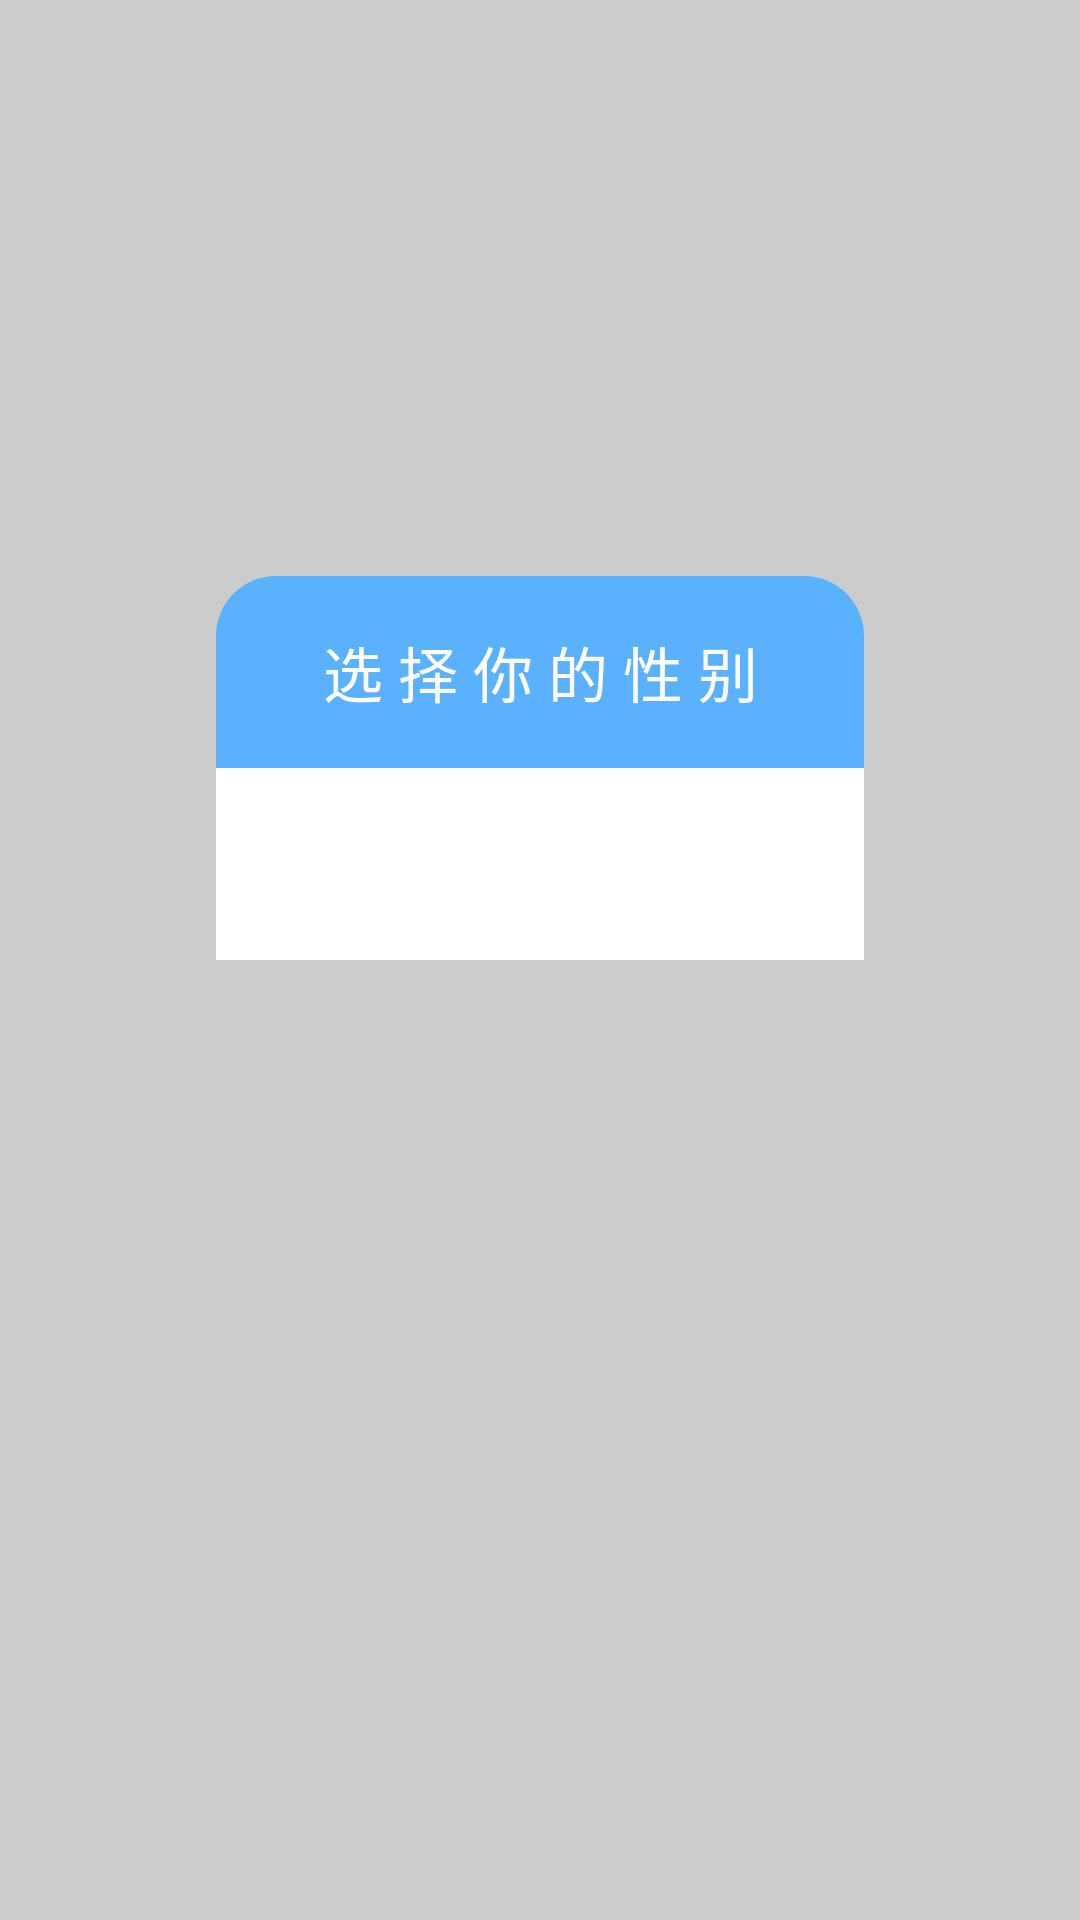

Write the Android layout XML for this screen, with the resource values it uses.
<!-- AndroidManifest.xml: application theme AppTheme -->
<!-- res/layout/gender_popup.xml -->
<?xml version="1.0" encoding="utf-8"?>
<androidx.constraintlayout.widget.ConstraintLayout xmlns:android="http://schemas.android.com/apk/res/android"
    xmlns:app="http://schemas.android.com/apk/res-auto"
    android:background="#B0B8B8B8"
    android:layout_width="match_parent"
    android:layout_height="match_parent">

    <LinearLayout
        android:layout_width="0dp"
        android:layout_height="0dp"
        android:background="@drawable/select"
        android:orientation="vertical"
        app:layout_constraintBottom_toTopOf="@+id/guideline20"
        app:layout_constraintEnd_toStartOf="@+id/guideline19"
        app:layout_constraintStart_toStartOf="@+id/guideline18"
        app:layout_constraintTop_toTopOf="@+id/guideline21">

        <TextView
            android:layout_width="match_parent"
            android:layout_height="0dp"
            android:layout_weight="1"
            android:gravity="center"
            android:text="选 择 你 的 性 别"
            android:textColor="#FFF"
            android:textSize="20sp" />

        <androidx.constraintlayout.widget.ConstraintLayout
            android:layout_width="match_parent"
            android:layout_height="0dp"
            android:layout_weight="1"
            android:background="#FFF"
            android:orientation="horizontal">

            <Button
                android:id="@+id/boy"
                android:layout_width="40dp"
                android:layout_height="40dp"
                android:background="#FFFF"
                android:foreground="@mipmap/boy"
                android:stateListAnimator="@null"
                app:layout_constraintBottom_toBottomOf="parent"
                app:layout_constraintEnd_toStartOf="@+id/confidentiality"
                app:layout_constraintStart_toStartOf="parent"
                app:layout_constraintTop_toTopOf="parent" />

            <Button
                android:id="@+id/confidentiality"
                android:layout_width="40dp"
                android:layout_height="40dp"
                android:background="#FFFF"
                android:foreground="@mipmap/confidentiality"
                android:stateListAnimator="@null"
                app:layout_constraintBottom_toBottomOf="parent"
                app:layout_constraintEnd_toEndOf="parent"
                app:layout_constraintStart_toStartOf="parent"
                app:layout_constraintTop_toTopOf="parent" />

            <Button
                android:id="@+id/girl"
                android:layout_width="40dp"
                android:layout_height="40dp"
                android:background="#FFFF"
                android:foreground="@mipmap/girl"
                android:stateListAnimator="@null"
                app:layout_constraintBottom_toBottomOf="parent"
                app:layout_constraintEnd_toEndOf="parent"
                app:layout_constraintStart_toEndOf="@+id/confidentiality"
                app:layout_constraintTop_toTopOf="parent" />
        </androidx.constraintlayout.widget.ConstraintLayout>

    </LinearLayout>

    <androidx.constraintlayout.widget.Guideline
        android:id="@+id/guideline18"
        android:layout_width="wrap_content"
        android:layout_height="wrap_content"
        android:orientation="vertical"
        app:layout_constraintGuide_percent="0.2" />

    <androidx.constraintlayout.widget.Guideline
        android:id="@+id/guideline19"
        android:layout_width="wrap_content"
        android:layout_height="wrap_content"
        android:orientation="vertical"
        app:layout_constraintGuide_percent="0.8" />

    <androidx.constraintlayout.widget.Guideline
        android:id="@+id/guideline20"
        android:layout_width="wrap_content"
        android:layout_height="wrap_content"
        android:orientation="horizontal"
        app:layout_constraintGuide_percent="0.5" />

    <androidx.constraintlayout.widget.Guideline
        android:id="@+id/guideline21"
        android:layout_width="wrap_content"
        android:layout_height="wrap_content"
        android:orientation="horizontal"
        app:layout_constraintGuide_percent="0.3" />
</androidx.constraintlayout.widget.ConstraintLayout>
<!-- resources referenced by this layout -->
<resources>
  <!-- drawable select (drawable) -->
  <?xml version="1.0" encoding="utf-8"?>
  <shape xmlns:android="http://schemas.android.com/apk/res/android">
  <solid android:color="#5AB2FF" />
  <corners android:topLeftRadius="20dp"
      android:topRightRadius="20dp"
      android:bottomRightRadius="0dp"
      android:bottomLeftRadius="0dp"/>
  <stroke android:width="0dp" android:color="@android:color/white" />
  </shape>
  <!-- mipmap boy: png bitmap (mipmap-hdpi, 4052 bytes) -->
  <!-- mipmap confidentiality: png bitmap (mipmap-hdpi, 5116 bytes) -->
  <!-- mipmap girl: png bitmap (mipmap-hdpi, 4301 bytes) -->
  <style name="AppTheme" parent="Theme.AppCompat.Light.NoActionBar">
          
          <item name="colorPrimary">@color/colorPrimary</item>
          <item name="colorPrimaryDark">#00FFFFFF</item>
          <item name="colorAccent">@color/colorAccent</item>
      </style>
  <!-- not gathered from this repository: default colours our renderer supplied (Android Studio template values) -->
  <color name="colorPrimary">#FF6200EE</color>
  <color name="colorAccent">#FF03DAC5</color>
</resources>
